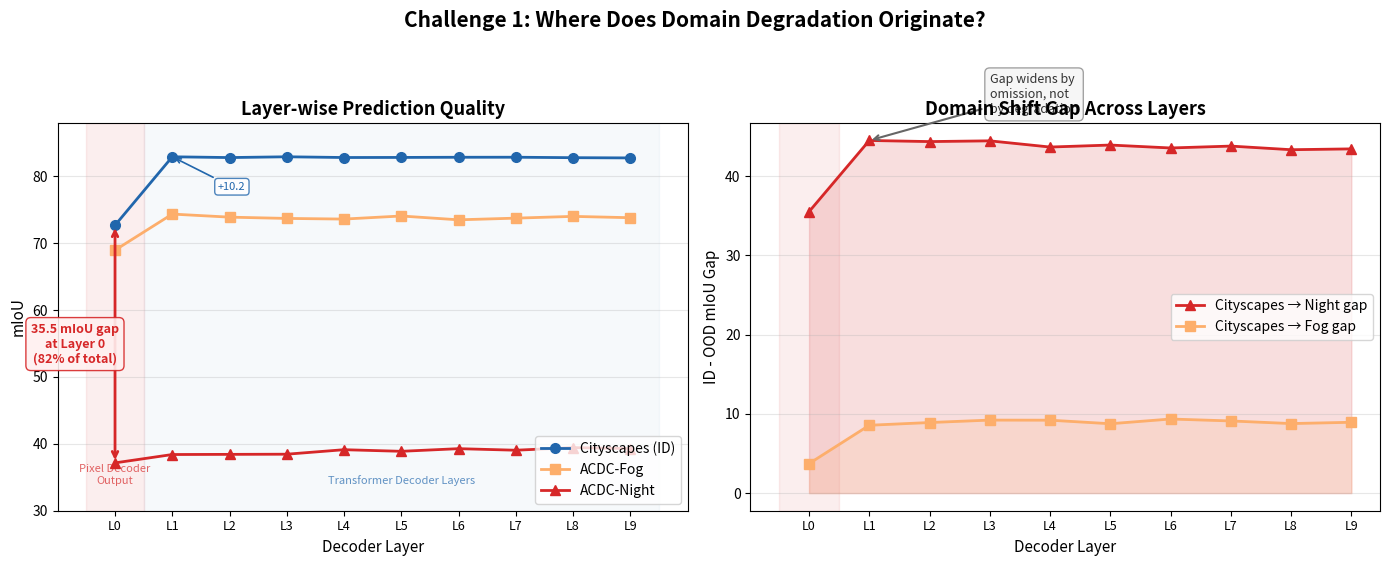

This figure's Python source:
"""
Challenge 1 Figure: Layer-wise Domain Degradation Analysis
===========================================================
Shows that 82% of OOD degradation exists at layer 0 (pixel decoder output),
BEFORE the transformer decoder processes anything.
 
Uses the per-layer mIoU data already collected.
"""
 
import os
import numpy as np
import matplotlib
matplotlib.use('Agg')
import matplotlib.pyplot as plt
import matplotlib.patches as mpatches
 
# ---- Data from per-layer diagnosis ----
layers = list(range(10))
 
cityscapes = [72.685, 82.924, 82.808, 82.925, 82.816, 82.828, 82.853, 82.859, 82.791, 82.756]
fog        = [68.963, 74.359, 73.899, 73.708, 73.611, 74.071, 73.500, 73.750, 74.013, 73.815]
night      = [37.154, 38.404, 38.427, 38.451, 39.125, 38.884, 39.279, 39.047, 39.437, 39.297]
 
# Compute gaps
gap_fog   = [c - f for c, f in zip(cityscapes, fog)]
gap_night = [c - n for c, n in zip(cityscapes, night)]
 
output_dir = "experiments/figures/challenge_visuals"
os.makedirs(output_dir, exist_ok=True)
 
# ---- Figure: Layer-wise mIoU ----
fig, (ax1, ax2) = plt.subplots(1, 2, figsize=(14, 5.5))
 
# Left panel: mIoU per layer
for data, label, color, marker in [
    (cityscapes, 'Cityscapes (ID)', '#2166ac', 'o'),
    (fog, 'ACDC-Fog', '#fdae6b', 's'),
    (night, 'ACDC-Night', '#d62728', '^'),
]:
    ax1.plot(layers, data, color=color, marker=marker, markersize=7,
             linewidth=2, label=label, zorder=3)
 
# Annotate the layer 0 gap
ax1.annotate('',
    xy=(0, night[0]), xytext=(0, cityscapes[0]),
    arrowprops=dict(arrowstyle='<->', color='#d62728', lw=2))
ax1.text(-0.7, (cityscapes[0] + night[0]) / 2,
         f'35.5 mIoU gap\nat Layer 0\n(82% of total)',
         fontsize=9, color='#d62728', fontweight='bold',
         ha='center', va='center',
         bbox=dict(facecolor='#fff0f0', edgecolor='#d62728',
                   boxstyle='round,pad=0.4', alpha=0.9))
 
# Annotate layer 1 big jump for Cityscapes
ax1.annotate('+10.2',
    xy=(1, cityscapes[1]), xytext=(1.8, 78),
    fontsize=8, color='#2166ac',
    arrowprops=dict(arrowstyle='->', color='#2166ac', lw=1.2),
    bbox=dict(facecolor='white', edgecolor='#2166ac',
              boxstyle='round,pad=0.3', alpha=0.8))
 
# Shade the "before decoder" vs "decoder" regions
ax1.axvspan(-0.5, 0.5, alpha=0.08, color='#d62728', zorder=0)
ax1.text(0, 34, 'Pixel Decoder\nOutput', ha='center', fontsize=8,
         color='#d62728', fontstyle='italic', alpha=0.7)
ax1.axvspan(0.5, 9.5, alpha=0.04, color='#2166ac', zorder=0)
ax1.text(5, 34, 'Transformer Decoder Layers', ha='center', fontsize=8,
         color='#2166ac', fontstyle='italic', alpha=0.7)
 
ax1.set_xlabel('Decoder Layer', fontsize=11)
ax1.set_ylabel('mIoU', fontsize=11)
ax1.set_title('Layer-wise Prediction Quality', fontsize=13, fontweight='bold')
ax1.set_xticks(layers)
ax1.set_xticklabels([f'L{i}' for i in layers], fontsize=9)
ax1.set_ylim(30, 88)
ax1.legend(fontsize=10, loc='lower right')
ax1.grid(axis='y', alpha=0.3)
 
# Right panel: ID-OOD gap per layer
ax2.fill_between(layers, gap_night, alpha=0.15, color='#d62728')
ax2.plot(layers, gap_night, color='#d62728', marker='^', markersize=7,
         linewidth=2, label='Cityscapes → Night gap', zorder=3)
ax2.fill_between(layers, gap_fog, alpha=0.15, color='#fdae6b')
ax2.plot(layers, gap_fog, color='#fdae6b', marker='s', markersize=7,
         linewidth=2, label='Cityscapes → Fog gap', zorder=3)
 
# Annotate gap jump from layer 0 to layer 1
ax2.annotate('Gap widens by\nomission, not\nby degradation',
    xy=(1, gap_night[1]), xytext=(3, 48),
    fontsize=9, color='#333333',
    arrowprops=dict(arrowstyle='->', color='#666666', lw=1.5),
    bbox=dict(facecolor='#f5f5f5', edgecolor='#999999',
              boxstyle='round,pad=0.4', alpha=0.9))
 
# Annotate layer 0
ax2.axvspan(-0.5, 0.5, alpha=0.08, color='#d62728', zorder=0)
 
ax2.set_xlabel('Decoder Layer', fontsize=11)
ax2.set_ylabel('ID - OOD mIoU Gap', fontsize=11)
ax2.set_title('Domain Shift Gap Across Layers', fontsize=13, fontweight='bold')
ax2.set_xticks(layers)
ax2.set_xticklabels([f'L{i}' for i in layers], fontsize=9)
ax2.legend(fontsize=10, loc='center right')
ax2.grid(axis='y', alpha=0.3)
 
fig.suptitle('Challenge 1: Where Does Domain Degradation Originate?',
             fontsize=15, fontweight='bold', y=1.02)
plt.tight_layout()
 
path = os.path.join(output_dir, 'challenge1_layer_degradation.png')
plt.savefig(path, dpi=200, bbox_inches='tight', facecolor='white')
plt.close()
print(f"Saved: {path}")
